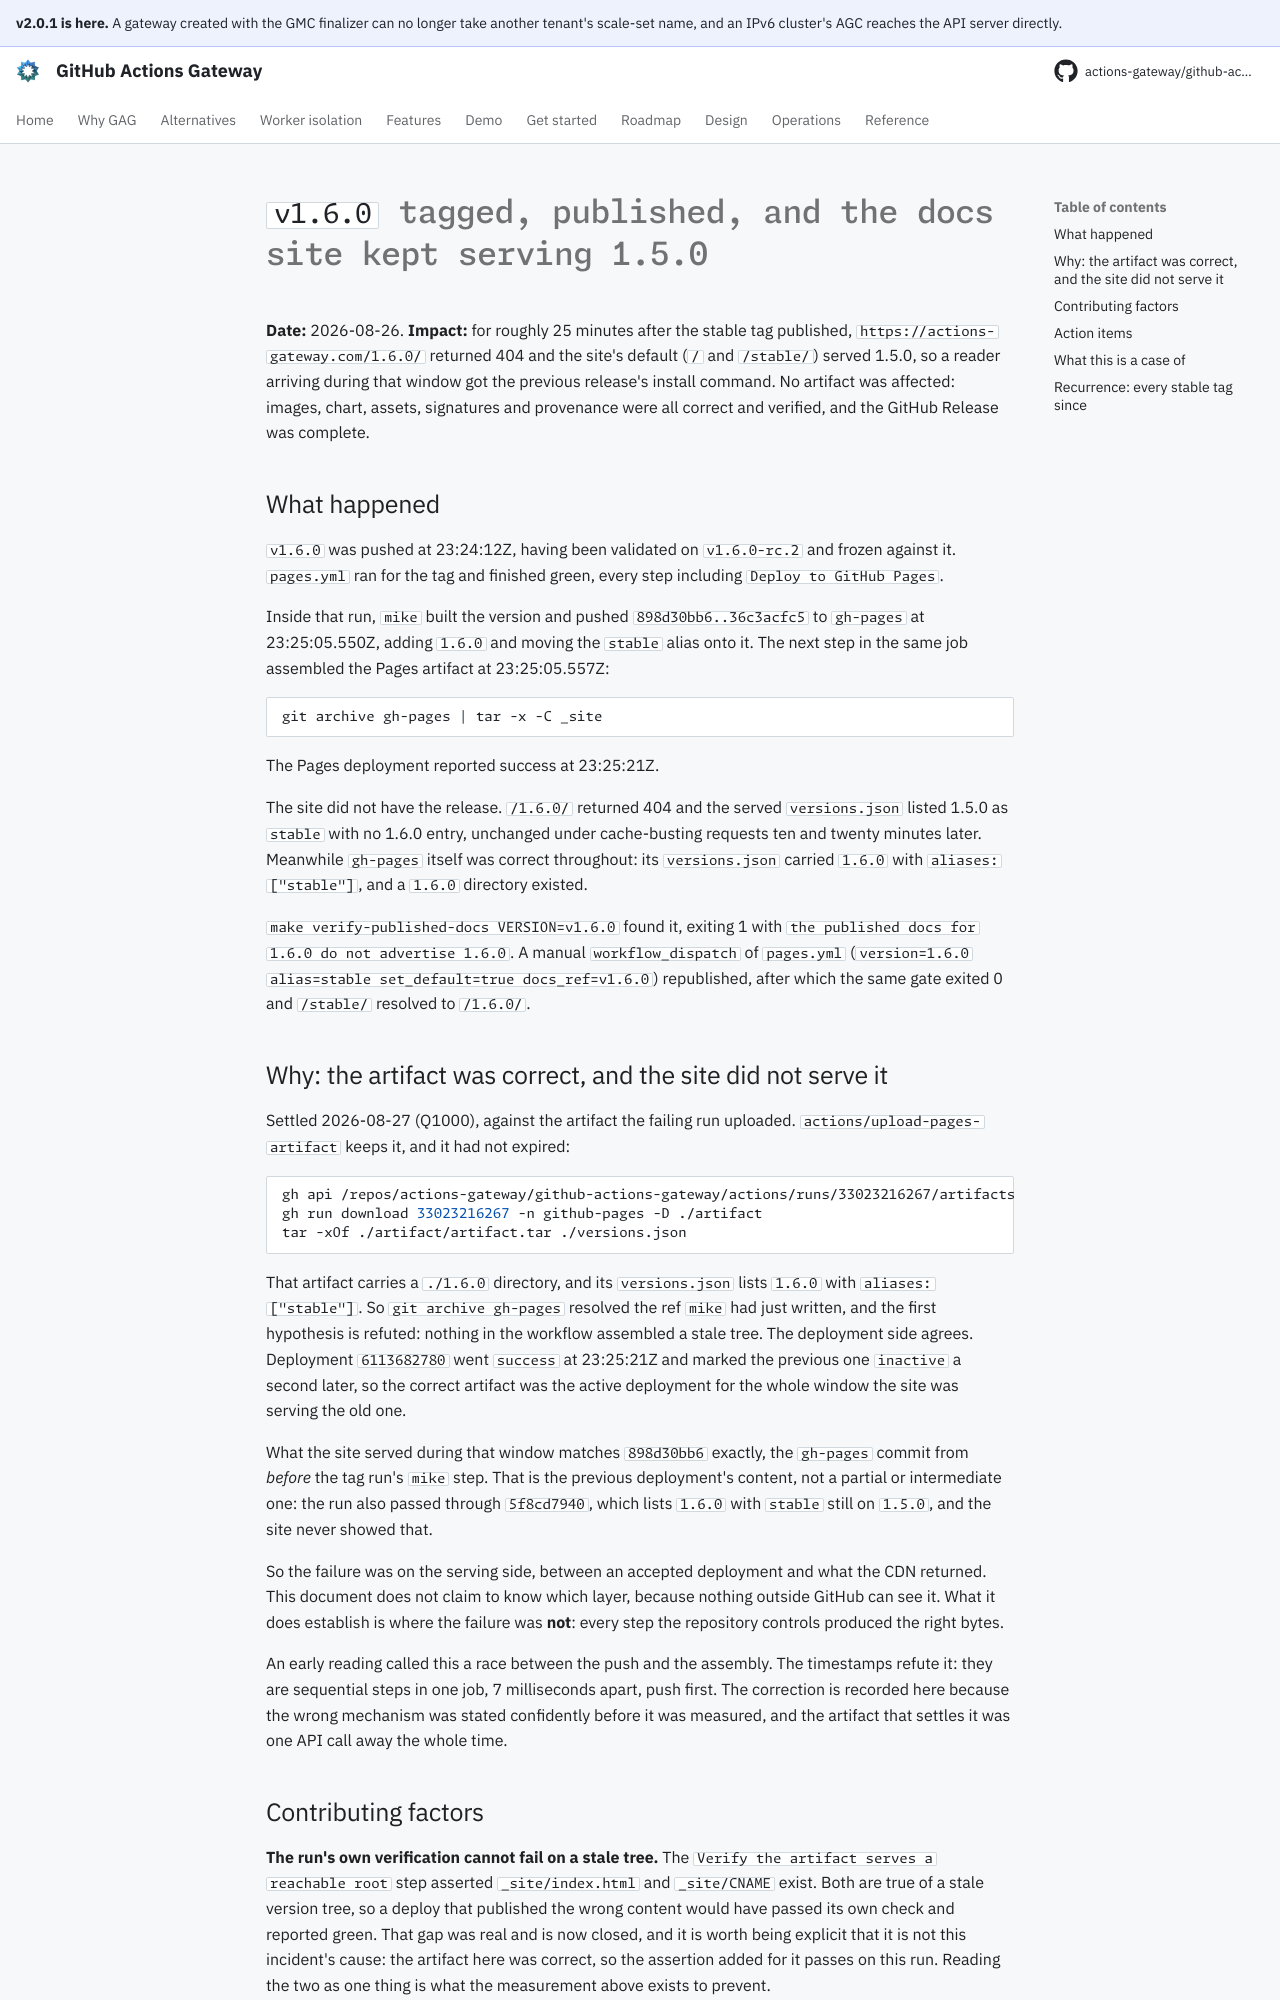

repository: actions-gateway/github-actions-gateway · page: dev/postmortems/2026-08-26-the-tag-published-no-docs/index.html · generator: mkdocs

# `v1.6.0` tagged, published, and the docs site kept serving 1.5.0

**Date:** 2026-08-26.
**Impact:** for roughly 25 minutes after the stable tag published, `https://actions-gateway.com/1.6.0/` returned 404 and the site's default (`/` and `/stable/`) served 1.5.0, so a reader arriving during that window got the previous release's install command.
No artifact was affected: images, chart, assets, signatures and provenance were all correct and verified, and the GitHub Release was complete.

## What happened

`v1.6.0` was pushed at 23:24:12Z, having been validated on `v1.6.0-rc.2` and frozen against it.
`pages.yml` ran for the tag and finished green, every step including `Deploy to GitHub Pages`.

Inside that run, `mike` built the version and pushed `898d30bb6..36c3acfc5` to `gh-pages` at 23:25:05.550Z, adding `1.6.0` and moving the `stable` alias onto it.
The next step in the same job assembled the Pages artifact at 23:25:05.557Z:

```bash
git archive gh-pages | tar -x -C _site
```

The Pages deployment reported success at 23:25:21Z.

The site did not have the release.
`/1.6.0/` returned 404 and the served `versions.json` listed 1.5.0 as `stable` with no 1.6.0 entry, unchanged under cache-busting requests ten and twenty minutes later.
Meanwhile `gh-pages` itself was correct throughout: its `versions.json` carried `1.6.0` with `aliases: ["stable"]`, and a `1.6.0` directory existed.

`make verify-published-docs VERSION=v1.6.0` found it, exiting 1 with `the published docs for 1.6.0 do not advertise 1.6.0`.
A manual `workflow_dispatch` of `pages.yml` (`version=1.6.0 alias=stable set_default=true docs_ref=v1.6.0`) republished, after which the same gate exited 0 and `/stable/` resolved to `/1.6.0/`.

## Why: the artifact was correct, and the site did not serve it

Settled 2026-08-27 (Q1000), against the artifact the failing run uploaded.
`actions/upload-pages-artifact` keeps it, and it had not expired:

```bash
gh api /repos/actions-gateway/github-actions-gateway/actions/runs/33023216267/artifacts
gh run download 33023216267 -n github-pages -D ./artifact
tar -xOf ./artifact/artifact.tar ./versions.json
```

That artifact carries a `./1.6.0` directory, and its `versions.json` lists `1.6.0` with `aliases: ["stable"]`.
So `git archive gh-pages` resolved the ref `mike` had just written, and the first hypothesis is refuted: nothing in the workflow assembled a stale tree.
The deployment side agrees.
Deployment `6113682780` went `success` at 23:25:21Z and marked the previous one `inactive` a second later, so the correct artifact was the active deployment for the whole window the site was serving the old one.

What the site served during that window matches `898d30bb6` exactly, the `gh-pages` commit from *before* the tag run's `mike` step.
That is the previous deployment's content, not a partial or intermediate one: the run also passed through `5f8cd7940`, which lists `1.6.0` with `stable` still on `1.5.0`, and the site never showed that.

So the failure was on the serving side, between an accepted deployment and what the CDN returned.
This document does not claim to know which layer, because nothing outside GitHub can see it.
What it does establish is where the failure was **not**: every step the repository controls produced the right bytes.

An early reading called this a race between the push and the assembly.
The timestamps refute it: they are sequential steps in one job, 7 milliseconds apart, push first.
The correction is recorded here because the wrong mechanism was stated confidently before it was measured, and the artifact that settles it was one API call away the whole time.
